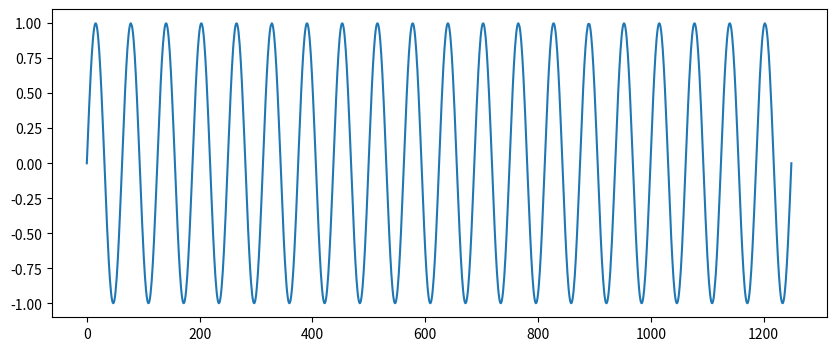

Reproduce this figure in Python. (Note: this script raises an exception after producing the figure.)
import numpy as np
import matplotlib.pyplot as plt
import os

PLOT_OUT = "f"

# ---- Create fake signal ----
fs = 250
t = np.linspace(0, 10, fs * 5)  # 10 seconds
data = np.sin(2 * np.pi * 2 * t)  # 2 Hz sine wave

# ---- Inject NaNs (small number so interpolation runs) ----
data_with_nans = data.copy()
nan_indices = np.random.choice(len(data), size=50, replace=False)  # 20 NaNs
data_with_nans[nan_indices] = np.nan

# ---- Apply your interpolation logic ----
data_curr = data_with_nans.copy()


nans = np.isnan(data_curr)
not_nans = ~nans

data_curr[nans] = np.interp(
    np.flatnonzero(nans),
    np.flatnonzero(not_nans),
    data_curr[not_nans]
)

# ---- Plot before vs after ----
plt.figure(figsize=(10, 4))

plt.plot(data_curr)
save_name = os.path.join(
PLOT_OUT,"after.png")
plt.savefig(save_name)
plt.close() 

plt.figure(figsize=(10, 4))

plt.plot(data_with_nans)
save_name = os.path.join(
PLOT_OUT,"before.png")
plt.savefig(save_name)
plt.close() 
